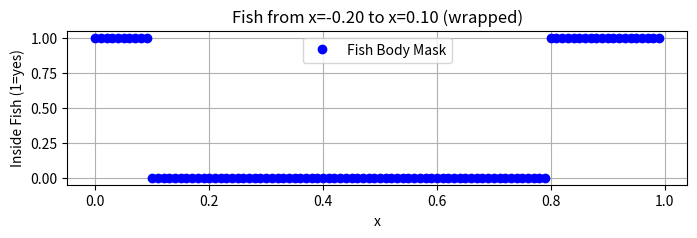

The script that saved this image:
import numpy as np
import matplotlib.pyplot as plt

L = 1.0
N = 100
x_grid = np.linspace(0, L, N, endpoint=False)  # Uniform grid

xfish = -0.2
Lfish = 0.3

def wrap(x, L):
    return x % L

def is_inside_fish(x, xfish, Lfish, L):
    xstart = wrap(xfish, L)
    xend = wrap(xfish + Lfish, L)
    return (xstart < xend and xstart <= x <= xend) or (xstart >= xend and (x >= xstart or x <= xend))

print(-5 % 3)
# Mask where fish exists
mask = np.array([is_inside_fish(x, xfish, Lfish, L) for x in x_grid], dtype=int)

# Plot for visualization
plt.figure(figsize=(8, 2))
plt.plot(x_grid, mask, 'bo', label="Fish Body Mask")
plt.title(f"Fish from x={xfish:.2f} to x={xfish + Lfish:.2f} (wrapped)")
plt.xlabel("x")
plt.ylabel("Inside Fish (1=yes)")
plt.grid(True)
plt.legend()
plt.show()
